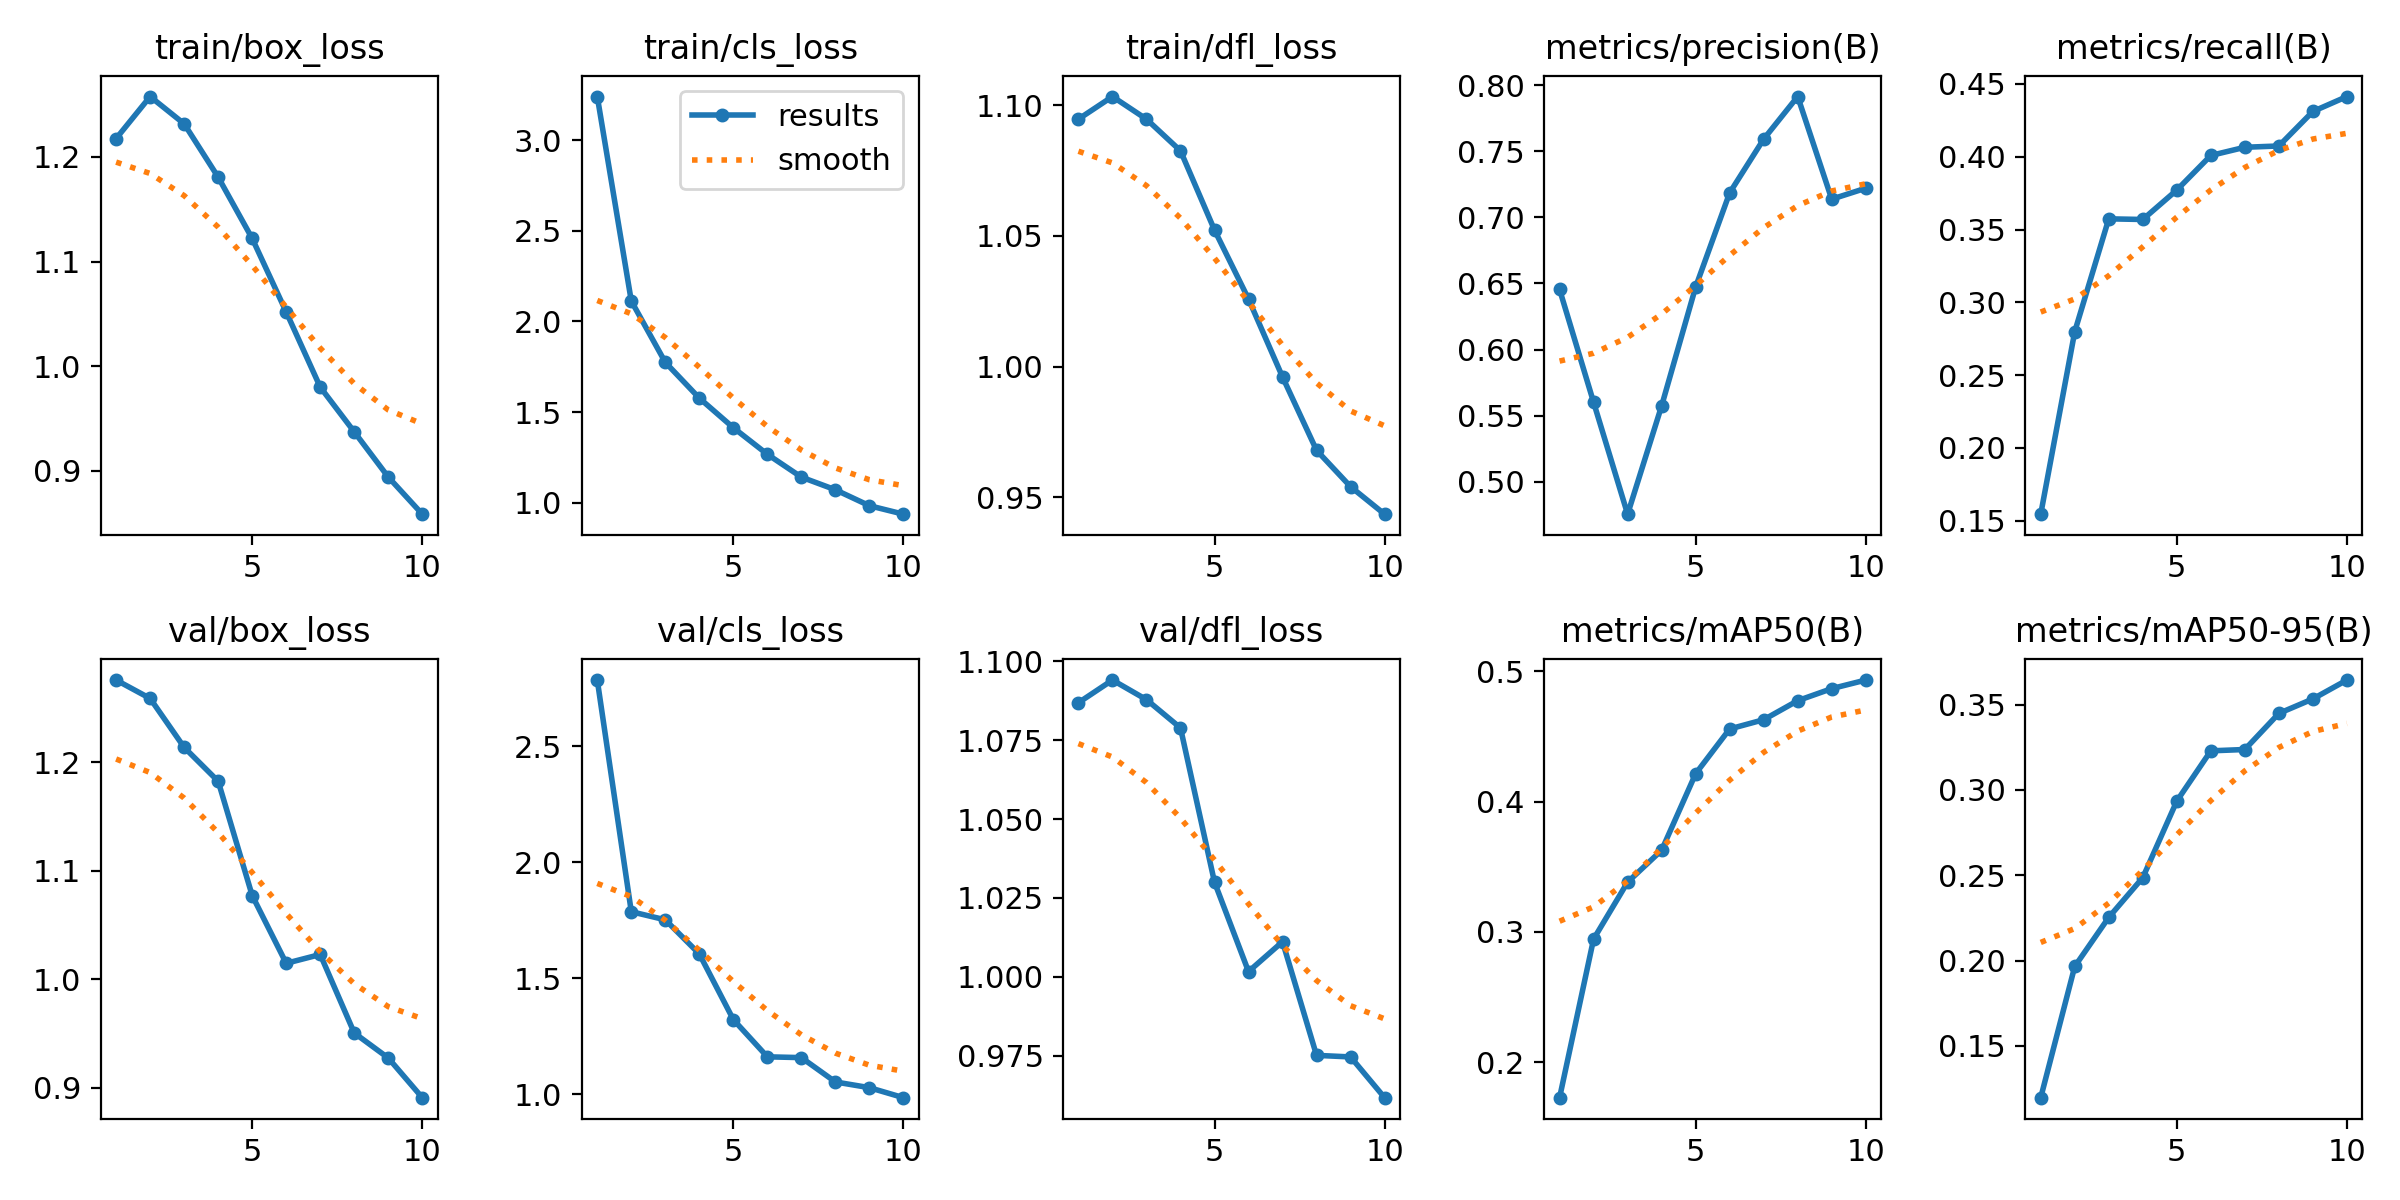

The file beside this chart, header and first rows:
epoch, time, train/box_loss, train/cls_loss, train/dfl_loss, metrics/precision(B), metrics/recall(B), metrics/mAP50(B), metrics/mAP50-95(B), val/box_loss, val/cls_loss, val/dfl_loss, lr/pg0, lr/pg1, lr/pg2
1, 156, 1.218, 3.242, 1.095, 0.6454, 0.1545, 0.173, 0.1196, 1.276, 2.786, 1.087, 0.0003003, 0.0003003, 0.0003003
2, 309.4, 1.258, 2.113, 1.103, 0.5601, 0.2799, 0.2946, 0.1965, 1.259, 1.787, 1.094, 0.0005435, 0.0005435, 0.0005435
3, 462.4, 1.232, 1.774, 1.095, 0.4755, 0.3573, 0.3382, 0.2253, 1.214, 1.752, 1.088, 0.0007268, 0.0007268, 0.0007268
4, 616.3, 1.181, 1.577, 1.083, 0.5574, 0.3569, 0.3627, 0.2486, 1.183, 1.604, 1.079, 0.000639, 0.000639, 0.000639
5, 772.4, 1.122, 1.414, 1.052, 0.6473, 0.3771, 0.4214, 0.2935, 1.077, 1.321, 1.03, 0.000549, 0.000549, 0.000549
6, 939, 1.052, 1.267, 1.026, 0.7185, 0.4008, 0.4557, 0.3229, 1.015, 1.161, 1.002, 0.000459, 0.000459, 0.000459
7, 1097, 0.9801, 1.141, 0.996, 0.7591, 0.4065, 0.4628, 0.3237, 1.023, 1.157, 1.011, 0.0003691, 0.0003691, 0.0003691
8, 1253, 0.9374, 1.071, 0.968, 0.7913, 0.4074, 0.4774, 0.3449, 0.9506, 1.052, 0.9752, 0.0002791, 0.0002791, 0.0002791
9, 1409, 0.8942, 0.9831, 0.9541, 0.7137, 0.4311, 0.4866, 0.3534, 0.9276, 1.028, 0.9747, 0.0001891, 0.0001891, 0.0001891
10, 1564, 0.8587, 0.9365, 0.9436, 0.722, 0.4413, 0.4932, 0.3644, 0.891, 0.9846, 0.9618, 9.9081e-05, 9.9081e-05, 9.9081e-05
